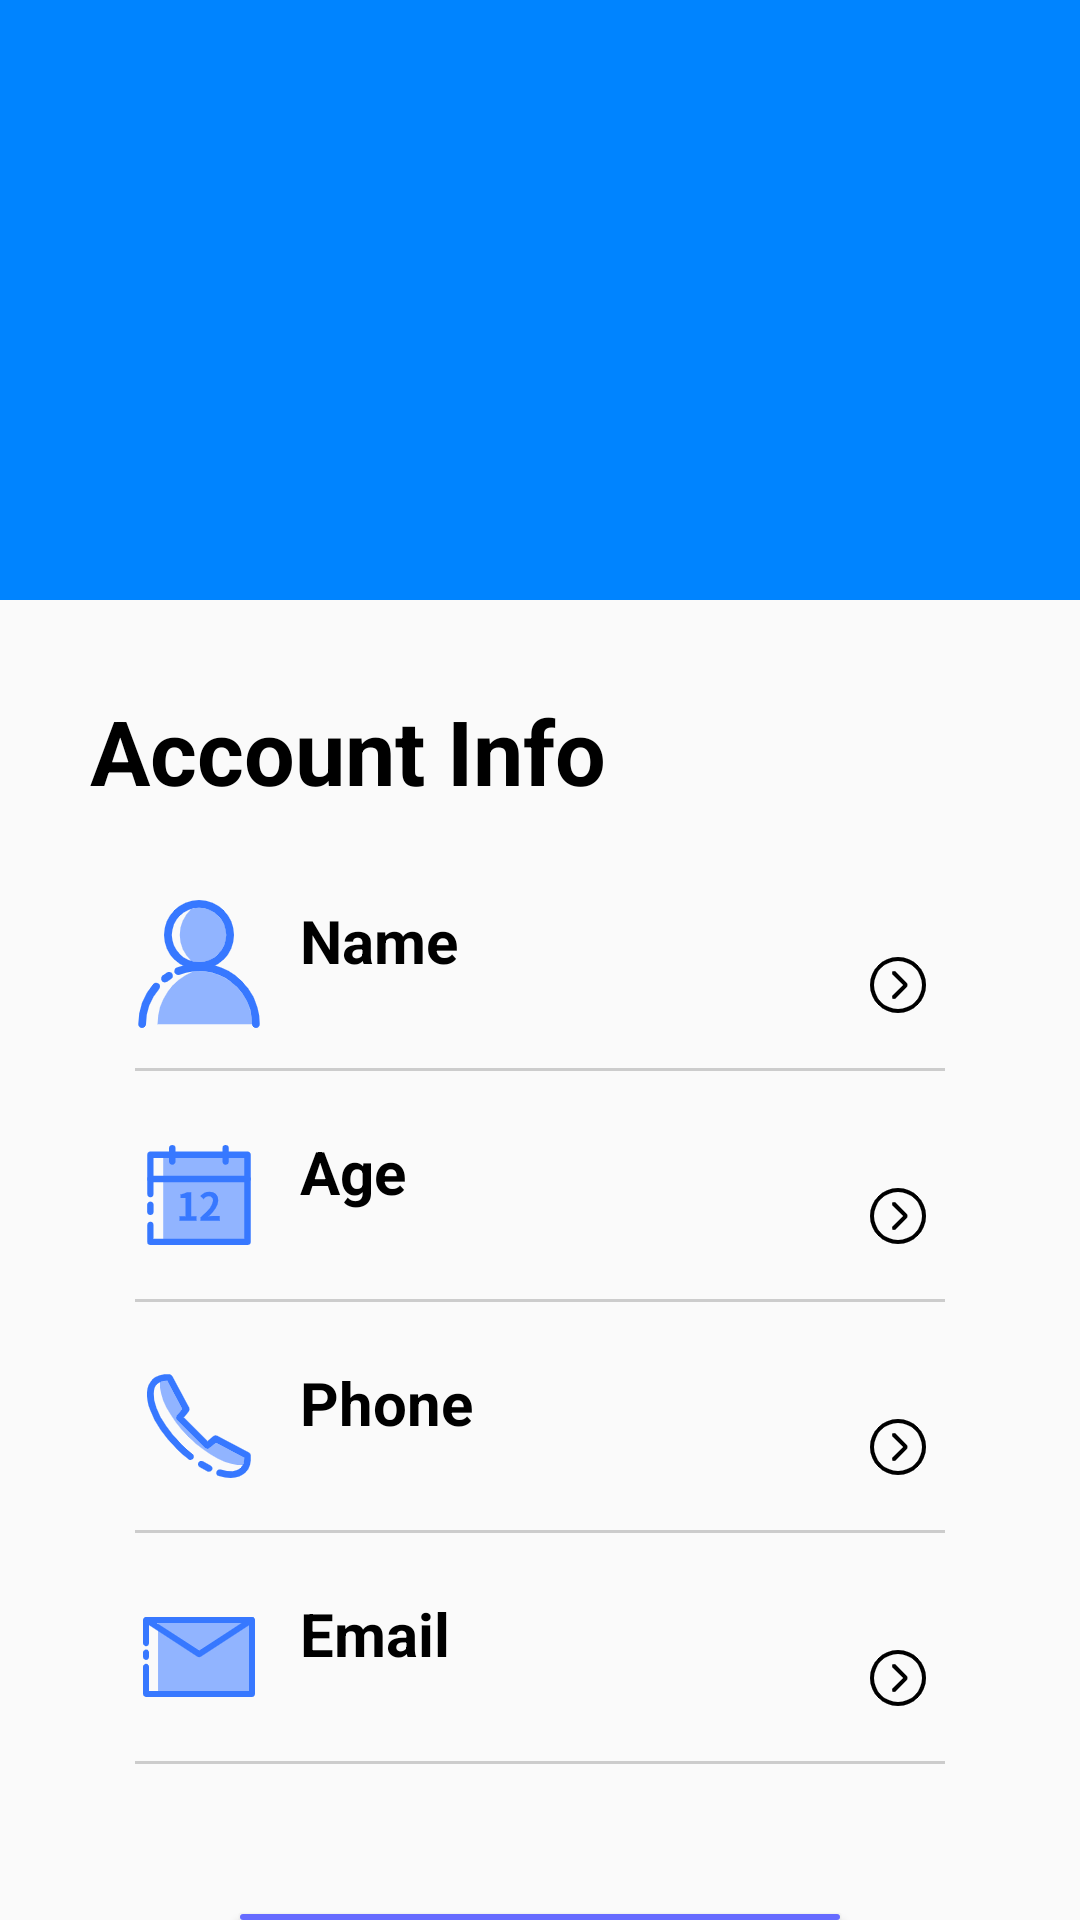

Here is an Android app screen rendered from its layout file. Give the layout XML and the strings, colors and styles it references.
<!-- AndroidManifest.xml: application theme Theme.BudgetingApp -->
<!-- res/layout/activity_view_inf.xml -->
<?xml version="1.0" encoding="utf-8"?>
<RelativeLayout xmlns:android="http://schemas.android.com/apk/res/android"
    xmlns:tools="http://schemas.android.com/tools"
    android:layout_width="match_parent"
    android:layout_height="match_parent">

    <RelativeLayout
        android:id="@+id/inf_block_1"
        android:layout_width="match_parent"
        android:layout_height="200dp"
        android:background="#0084ff">

        <TextView
            android:id="@+id/inf_username"
            android:layout_width="match_parent"
            android:layout_height="wrap_content"
            android:gravity="center"
            android:textColor="@color/white" />

    </RelativeLayout>

    <RelativeLayout
        android:id="@+id/inf_block_2"
        android:layout_width="match_parent"
        android:layout_height="100dp"
        android:layout_below="@id/inf_block_1"
        android:gravity="center_vertical"
        android:padding="30dp">

        <TextView
            android:id="@+id/info_title"
            android:layout_width="wrap_content"
            android:layout_height="wrap_content"
            android:text="Account Info"
            android:textColor="@color/black"
            android:textSize="30sp"
            android:textStyle="bold" />


    </RelativeLayout>


    <RelativeLayout
        android:id="@+id/inf_name_block"
        android:layout_width="match_parent"
        android:layout_height="wrap_content"
        android:layout_below="@id/inf_block_2"
        android:layout_marginStart="45dp"
        android:layout_marginEnd="45dp"
        android:orientation="horizontal"
        tools:ignore="RtlHardcoded">

        <ImageView
            android:id="@+id/inf_name_logo"
            android:layout_width="wrap_content"
            android:layout_height="wrap_content"
            android:src="@drawable/user_name_in_info" />

        <TextView
            android:id="@id/inf_name"
            android:layout_width="match_parent"
            android:layout_height="wrap_content"
            android:layout_marginStart="45dp"
            android:layout_marginEnd="45dp"
            android:paddingLeft="10dp"
            android:text="Name"
            android:textColor="@color/black"
            android:textSize="20sp"
            android:textStyle="bold" />

        <TextView
            android:id="@+id/inf_name_content"
            android:layout_width="wrap_content"
            android:layout_height="wrap_content"
            android:layout_below="@id/inf_name"
            android:layout_toRightOf="@id/inf_name_logo"
            android:paddingLeft="15dp"
            android:text="" />


        <ImageView
            android:layout_width="wrap_content"
            android:layout_height="wrap_content"
            android:layout_alignParentRight="true"
            android:layout_centerInParent="true"
            android:layout_marginRight="5dp"
            android:src="@drawable/arrow_logo" />

        <ImageView
            android:layout_width="match_parent"
            android:layout_height="1dp"
            android:layout_below="@id/inf_name_content"
            android:layout_marginTop="10dp"
            android:background="#cccccc" />
    </RelativeLayout>

    <RelativeLayout
        android:id="@+id/inf_age_block"
        android:layout_width="match_parent"
        android:layout_height="wrap_content"
        android:layout_below="@id/inf_name_block"
        android:layout_marginStart="45dp"
        android:layout_marginTop="20dp"
        android:layout_marginEnd="45dp"
        android:orientation="horizontal"
        tools:ignore="RtlHardcoded">

        <ImageView
            android:id="@+id/inf_age_logo"
            android:layout_width="wrap_content"
            android:layout_height="wrap_content"
            android:src="@drawable/age_in_info" />

        <TextView
            android:id="@+id/inf_age"
            android:layout_width="match_parent"
            android:layout_height="wrap_content"
            android:layout_marginStart="45dp"
            android:layout_marginEnd="45dp"
            android:paddingLeft="10dp"
            android:text="Age"
            android:textColor="@color/black"
            android:textSize="20sp"
            android:textStyle="bold" />

        <TextView
            android:id="@+id/inf_age_content"
            android:layout_width="match_parent"
            android:layout_height="wrap_content"
            android:layout_below="@id/inf_age"
            android:text=""
            android:layout_toRightOf="@id/inf_age_logo"
            android:paddingLeft="15dp" />

        <ImageView
            android:layout_width="wrap_content"
            android:layout_height="wrap_content"
            android:layout_alignParentRight="true"
            android:layout_centerInParent="true"
            android:layout_marginRight="5dp"
            android:src="@drawable/arrow_logo" />

        <ImageView
            android:layout_width="match_parent"
            android:layout_height="1dp"
            android:layout_below="@id/inf_age_content"
            android:layout_marginTop="10dp"
            android:background="#cccccc" />
    </RelativeLayout>

    <RelativeLayout
        android:id="@+id/inf_phone_block"
        android:layout_width="match_parent"
        android:layout_height="wrap_content"
        android:layout_below="@id/inf_age_block"
        android:layout_marginStart="45dp"
        android:layout_marginTop="20dp"
        android:layout_marginEnd="45dp"
        android:orientation="horizontal"
        tools:ignore="RtlHardcoded">

        <ImageView
            android:id="@+id/inf_phone_logo"
            android:layout_width="wrap_content"
            android:layout_height="wrap_content"
            android:src="@drawable/phone_in_info" />

        <TextView
            android:id="@+id/inf_phone"
            android:layout_width="match_parent"
            android:layout_height="wrap_content"
            android:layout_marginStart="45dp"
            android:layout_marginEnd="45dp"
            android:paddingLeft="10dp"
            android:text="Phone"
            android:textColor="@color/black"
            android:textSize="20sp"
            android:textStyle="bold" />

        <TextView
            android:id="@+id/inf_phone_content"
            android:layout_width="match_parent"
            android:layout_height="wrap_content"
            android:layout_below="@id/inf_phone"
            android:layout_toRightOf="@id/inf_phone_logo"
            android:paddingLeft="15dp"

            android:text="" />

        <ImageView
            android:layout_width="wrap_content"
            android:layout_height="wrap_content"
            android:layout_alignParentRight="true"
            android:layout_centerInParent="true"
            android:layout_marginRight="5dp"
            android:src="@drawable/arrow_logo" />

        <ImageView
            android:layout_width="match_parent"
            android:layout_height="1dp"
            android:layout_below="@id/inf_phone_content"
            android:layout_marginTop="10dp"
            android:background="#cccccc" />
    </RelativeLayout>

    <RelativeLayout
        android:id="@+id/inf_email_block"
        android:layout_width="match_parent"
        android:layout_height="wrap_content"
        android:layout_below="@id/inf_phone_block"
        android:layout_marginStart="45dp"
        android:layout_marginTop="20dp"
        android:layout_marginEnd="45dp"
        android:orientation="horizontal"
        tools:ignore="RtlHardcoded">

        <ImageView
            android:id="@+id/inf_email_logo"
            android:layout_width="wrap_content"
            android:layout_height="wrap_content"
            android:src="@drawable/email_in_info" />

        <TextView
            android:id="@+id/inf_email"
            android:layout_width="match_parent"
            android:layout_height="wrap_content"
            android:layout_marginStart="45dp"
            android:layout_marginEnd="45dp"
            android:paddingLeft="10dp"
            android:text="Email"
            android:textColor="@color/black"
            android:textSize="20sp"
            android:textStyle="bold" />

        <TextView
            android:id="@+id/inf_email_content"
            android:layout_width="match_parent"
            android:layout_height="wrap_content"
            android:layout_below="@id/inf_email"
            android:layout_toRightOf="@id/inf_email_logo"
            android:paddingLeft="15dp"
            android:text="" />

        <ImageView
            android:layout_width="wrap_content"
            android:layout_height="wrap_content"
            android:layout_alignParentRight="true"
            android:layout_centerInParent="true"
            android:layout_marginRight="5dp"
            android:src="@drawable/arrow_logo" />

        <ImageView
            android:layout_width="match_parent"
            android:layout_height="1dp"
            android:layout_below="@id/inf_email_content"
            android:layout_marginTop="10dp"
            android:background="#cccccc" />
    </RelativeLayout>

    <Button
        android:id="@+id/inf_logout_btn"
        android:layout_width="match_parent"
        android:layout_height="50dp"
        android:layout_below="@id/inf_email_block"
        android:layout_marginLeft="80dp"
        android:layout_marginTop="50dp"
        android:layout_marginRight="80dp"
        android:background="@drawable/btn_bg"
        android:text="LOG OUT"
        android:textColor="#ffffff" />

</RelativeLayout>
<!-- resources referenced by this layout -->
<resources>
  <!-- drawable age_in_info: png bitmap (drawable-xxhdpi, 2315 bytes) -->
  <!-- drawable arrow_logo: png bitmap (drawable-xxhdpi, 1575 bytes) -->
  <!-- drawable btn_bg (drawable) -->
  <?xml version="1.0" encoding="utf-8"?>
  <selector xmlns:android="http://schemas.android.com/apk/res/android">
      <item android:state_pressed="true">
          <shape android:shape="rectangle">
              <solid android:color="#615cff" />
              <corners android:radius="250dp" />
          </shape>
      </item>
  
      <item android:state_pressed="false">
          <shape android:shape="rectangle">
              <solid android:color="#666bff" />
              <corners android:radius="250dp" />
          </shape>
      </item>
  </selector>
  <!-- drawable email_in_info: png bitmap (drawable-xxhdpi, 2385 bytes) -->
  <!-- drawable phone_in_info: png bitmap (drawable-xxhdpi, 5110 bytes) -->
  <!-- drawable user_name_in_info: png bitmap (drawable-xxhdpi, 6050 bytes) -->
  <style name="Theme.BudgetingApp" parent="Theme.MaterialComponents.DayNight.NoActionBar.Bridge">
          
          <item name="colorPrimary">@color/purple_500</item>
          <item name="colorPrimaryVariant">@color/purple_700</item>
          <item name="colorOnPrimary">@color/white</item>
          
          <item name="colorSecondary">@color/teal_200</item>
          <item name="colorSecondaryVariant">@color/teal_700</item>
          <item name="colorOnSecondary">@color/black</item>
          
          <item name="android:statusBarColor" tools:targetApi="l">?attr/colorPrimaryVariant</item>
          
      </style>
  <!-- not gathered from this repository: default colours our renderer supplied (Android Studio template values) -->
  <color name="purple_500">#FF6200EE</color>
  <color name="purple_700">#FF3700B3</color>
  <color name="teal_200">#FF03DAC5</color>
  <color name="teal_700">#FF018786</color>
  <color name="black">#FF000000</color>
  <color name="white">#FFFFFFFF</color>
</resources>
